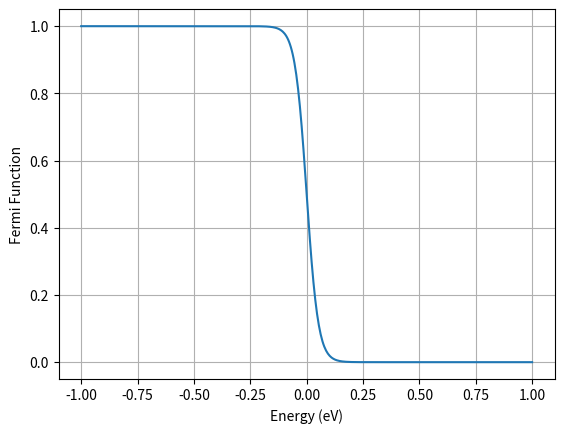

This figure's Python source:
import numpy as np
import matplotlib.pyplot as plt

kB = 8.617e-5      # eV/K
T = 300            # Kelvin
#T = 10
#T = 10

EF = 0

E = np.linspace(-1,1,500)

f = 1/(1+np.exp((E-EF)/(kB*T)))

plt.plot(E,f)

plt.xlabel("Energy (eV)")
plt.ylabel("Fermi Function")

plt.grid()

plt.show()
